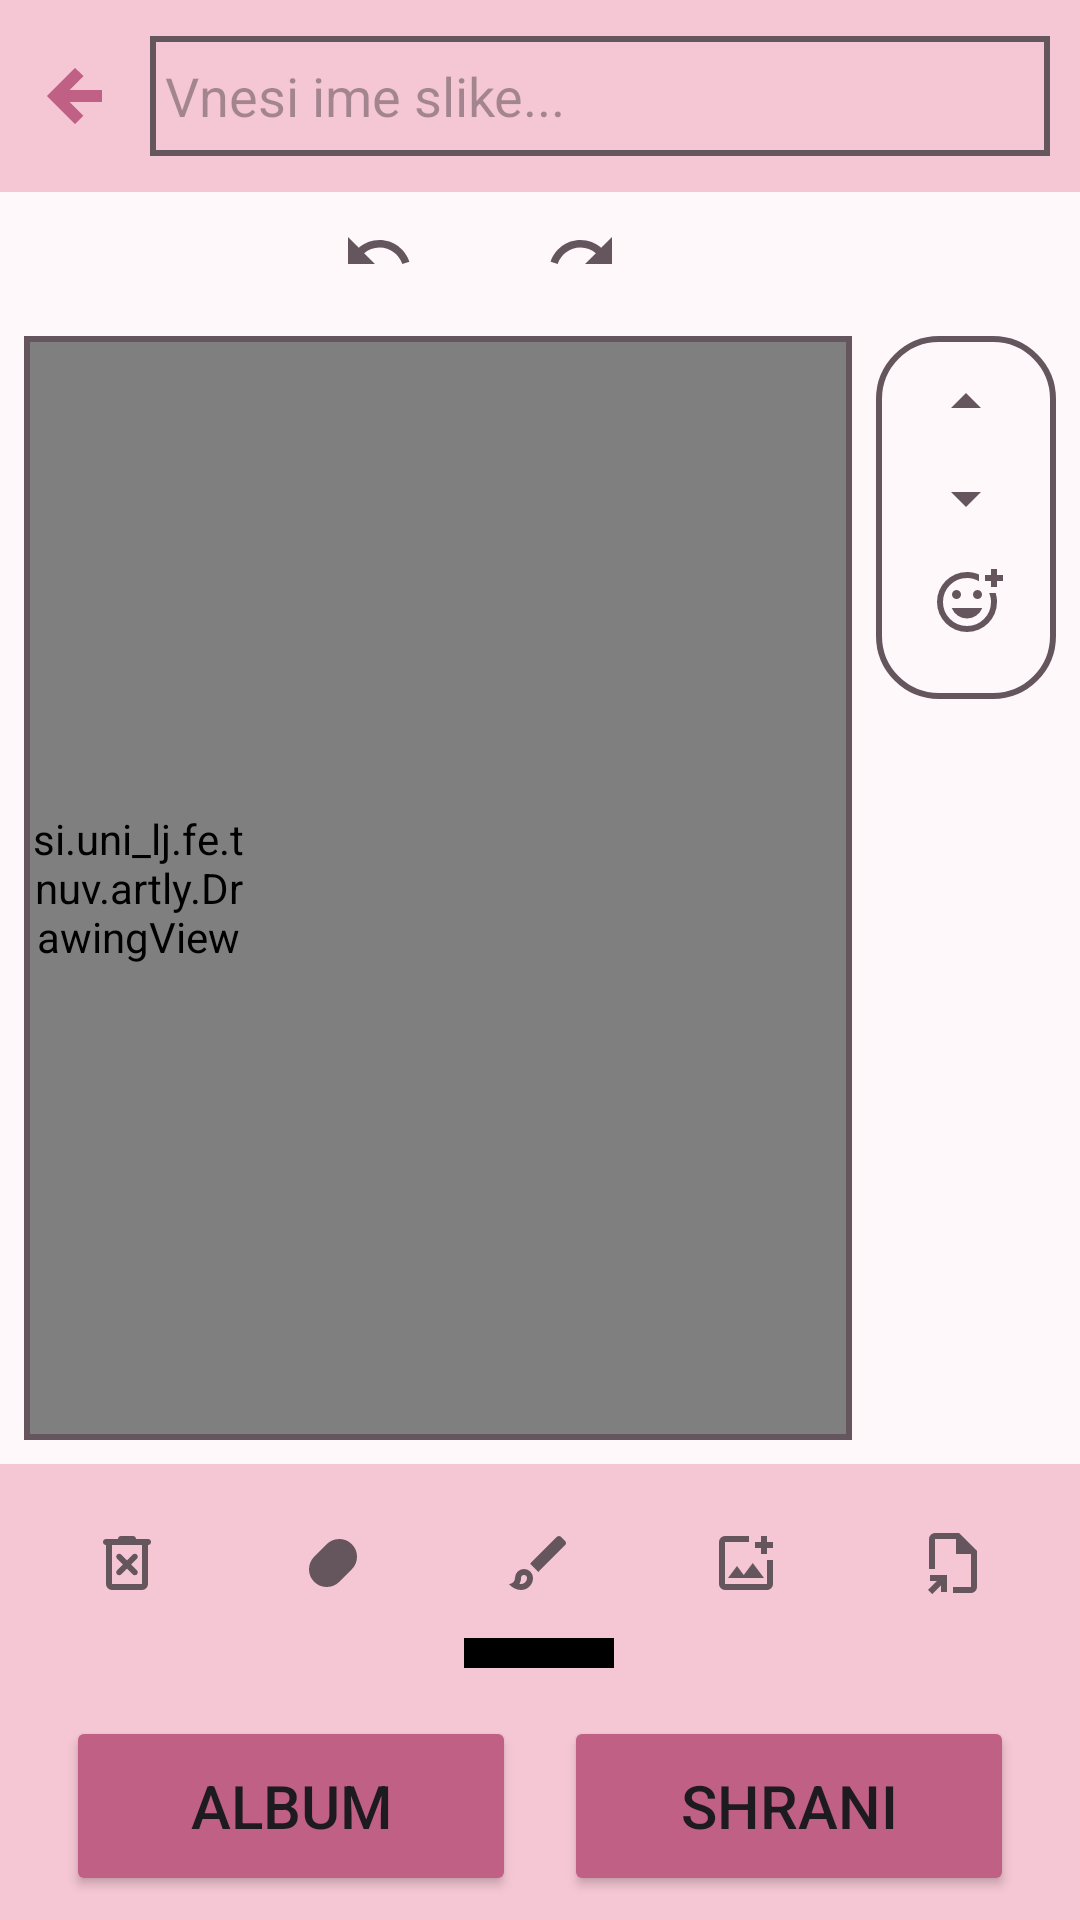

Produce the Android XML layout that renders to this screen, including the resource entries it uses.
<!-- AndroidManifest.xml: application theme Theme.ARTLY -->
<!-- res/layout/ustvari_sliko.xml -->
<?xml version="1.0" encoding="utf-8"?>
<LinearLayout xmlns:android="http://schemas.android.com/apk/res/android"
    xmlns:app="http://schemas.android.com/apk/res-auto"
    android:layout_width="match_parent"
    android:layout_height="match_parent"
    android:id="@+id/ustvariSliko"
    android:background="@color/svetlo_svetlo_roza"
    android:orientation="vertical">

    <androidx.appcompat.widget.Toolbar
        android:id="@+id/toolbar"
        android:layout_width="match_parent"
        android:layout_height="?attr/actionBarSize"
        android:background="@color/roza"
        app:contentInsetStart="0dp"
        app:contentInsetLeft="0dp">

        <ImageButton
            android:id="@+id/btnBack"
            android:src="@drawable/ic_arrow_back"
            android:layout_height="50dp"
            android:layout_width="50dp"
            android:layout_weight="0"
            android:backgroundTint="@android:color/transparent"
            android:contentDescription="@string/nazaj"/>

        <EditText
            android:layout_width="300dp"
            android:layout_height="40dp"
            android:padding="5dp"
            android:hint="@string/vnesi_ime_slike"
            android:maxLength="28"
            android:inputType="text"
            android:id="@+id/vnosno_polje"
            android:layout_weight="1"
            android:background="@drawable/greyboarder" />
    </androidx.appcompat.widget.Toolbar>

    <LinearLayout
        android:layout_width="320dp"
        android:layout_height="40dp"
        android:orientation="horizontal"
        android:layout_gravity="left"
        >

        <LinearLayout
            android:layout_width="wrap_content"
            android:layout_height="wrap_content"
            android:gravity="center"
            android:layout_weight="1">

            <ImageButton
                android:id="@+id/btnReverse"
                android:src="@drawable/ic_reverse"
                android:layout_height="50dp"
                android:layout_marginHorizontal="10dp"
                android:layout_width="wrap_content"
                android:layout_gravity="center"
                android:backgroundTint="@android:color/transparent"/>

            <ImageButton
                android:id="@+id/btnRedo"
                android:src="@drawable/ic_redo"
                android:layout_height="50dp"
                android:layout_width="wrap_content"
                android:layout_marginHorizontal="10dp"
                android:layout_gravity="center"
                android:backgroundTint="@android:color/transparent"/>

        </LinearLayout>

    </LinearLayout>

    <LinearLayout
        android:layout_width="match_parent"
        android:layout_height="0dp"
        android:layout_weight="1"
        android:orientation="horizontal"
        android:padding="8dp">

        <FrameLayout
            android:layout_width="0dp"
            android:layout_height="match_parent"
            android:layout_weight="2"
            android:layout_marginEnd="8dp"
            android:foreground="@drawable/greyboarder">

            <si.uni_lj.fe.tnuv.artly.DrawingView
                android:id="@+id/canvas"
                android:layout_width="match_parent"
                android:layout_height="match_parent"
                android:paddingRight="200dp"
                android:layout_gravity="center_vertical"
                android:background="@color/white" />
        </FrameLayout>

        <LinearLayout
            android:layout_width="60dp"
            android:layout_height="wrap_content"
            android:orientation="vertical"
            android:background="@drawable/costumboarder"
            android:gravity="center">

            <ImageButton
                android:id="@+id/previousArrow"
                android:layout_width="60dp"
                android:layout_height="wrap_content"
                android:src="@drawable/ic_arrow_up"
                android:background="?attr/selectableItemBackgroundBorderless" />

            <androidx.recyclerview.widget.RecyclerView
                android:id="@+id/elementRecyclerView"
                android:layout_width="60dp"
                android:layout_height="wrap_content"
                android:layout_weight="1"
                android:padding="4dp" />

            <ImageButton
                android:id="@+id/nextArrow"
                android:layout_width="60dp"
                android:layout_height="wrap_content"
                android:src="@drawable/ic_arrow_down"
                android:background="?attr/selectableItemBackgroundBorderless" />

            <ImageButton
                android:id="@+id/addUstvariNalepkoGrey"
                android:layout_width="45dp"
                android:layout_height="45dp"
                android:src="@drawable/ic_ustvari_nalepko_grey"
                android:background="?attr/selectableItemBackgroundBorderless" />
        </LinearLayout>
    </LinearLayout>

    <LinearLayout
        android:layout_width="match_parent"
        android:layout_height="wrap_content"
        android:orientation="horizontal"
        android:padding="8dp"
        android:background="@color/roza">

        <ImageButton
            android:id="@+id/btnTrash"
            android:src="@drawable/ic_delete"
            android:layout_height="50dp"
            android:layout_width="0dp"
            android:layout_weight="1"
            android:backgroundTint="@android:color/transparent"/>

        <LinearLayout
            android:layout_width="0dp"
            android:layout_height="50dp"
            android:layout_weight="1"
            android:gravity="center_horizontal"
            >

            <ImageButton
                android:id="@+id/btnEraser"
                android:src="@drawable/ic_eraser"
                android:layout_width="50dp"
                android:layout_height="50dp"
                android:backgroundTint="@android:color/transparent" />

        </LinearLayout>


        <LinearLayout
            android:layout_height="60dp"
            android:layout_width="0dp"
            android:layout_weight="1"
            android:orientation="vertical"
            android:gravity="center_horizontal"

            >
            <ImageButton
                android:id="@+id/btnPencil"
                android:src="@drawable/ic_pencil"
                android:layout_height="50dp"
                android:layout_width="50dp"
                android:backgroundTint="@android:color/transparent"/>
            <View
                android:id="@+id/preview_selected_color"
                android:layout_width="50dp"
                android:layout_height="10dp"
                android:layout_gravity="center"
                android:background="@android:color/black" />
        </LinearLayout>

        <ImageButton
            android:id="@+id/btnPlus"
            android:src="@drawable/ic_add_picture"
            android:layout_height="50dp"
            android:layout_width="0dp"
            android:layout_weight="1"
            android:backgroundTint="@android:color/transparent"/>

        <ImageButton
            android:id="@+id/btnExport"
            android:src="@drawable/ic_export"
            android:layout_height="50dp"
            android:layout_width="0dp"
            android:layout_weight="1"
            android:backgroundTint="@android:color/transparent"/>
    </LinearLayout>

    <LinearLayout
        android:layout_width="match_parent"
        android:layout_height="wrap_content"
        android:orientation="horizontal"
        android:gravity="center"
        android:padding="8dp"
        android:background="@color/roza">

        <Button
            android:id="@+id/btnAlbum"
            android:layout_width="150dp"
            android:layout_height="60dp"
            android:text="@string/gumb_album"
            android:textSize="20sp"
            android:backgroundTint="@color/temno_roza"
            android:layout_marginEnd="16dp" />

        <Button
            android:id="@+id/btnShrani"
            android:layout_width="150dp"
            android:layout_height="60dp"
            android:text="@string/shrani"
            android:textSize="20sp"
            android:backgroundTint="@color/temno_roza"/>
    </LinearLayout>
</LinearLayout>
<!-- resources referenced by this layout -->
<resources>
  <color name="roza">#F5C7D4</color>
  <color name="svetlo_svetlo_roza">#FEF8FA</color>
  <color name="temno_roza">#C06084</color>
  <color name="white">#FFFFFFFF</color>
  <!-- drawable costumboarder (drawable) -->
  <?xml version="1.0" encoding="UTF-8"?>
  <shape xmlns:android="http://schemas.android.com/apk/res/android" android:shape="rectangle">
      <corners android:radius="20dp"/>
      <padding android:left="10dp" android:right="10dp" android:top="10dp" android:bottom="10dp"/>
      <stroke android:width="2dp" android:color="@color/temno_siva"/>
  </shape>
  <!-- drawable greyboarder (drawable) -->
  <?xml version="1.0" encoding="UTF-8"?>
  <shape xmlns:android="http://schemas.android.com/apk/res/android" android:shape="rectangle">
      <padding android:left="0dp" android:right="0dp" android:top="0dp" android:bottom="0dp"/>
      <stroke android:width="2dp" android:color="@color/temno_siva"/>
  </shape>
  <!-- drawable ic_arrow_down (drawable) -->
  <vector xmlns:android="http://schemas.android.com/apk/res/android" android:height="24dp" android:tint="@color/temno_siva" android:viewportHeight="960" android:viewportWidth="960" android:width="24dp">
        
      <path android:fillColor="@android:color/white" android:pathData="M480,600L280,400L680,400L480,600Z"/>
      
  </vector>
  <!-- drawable ic_arrow_up (drawable) -->
  <vector xmlns:android="http://schemas.android.com/apk/res/android" android:height="24dp" android:tint="@color/temno_siva" android:viewportHeight="960" android:viewportWidth="960" android:width="24dp">
        
      <path android:fillColor="@android:color/white" android:pathData="M280,560L480,360L680,560L280,560Z"/>
      
  </vector>
  <!-- drawable ic_redo (drawable) -->
  <vector xmlns:android="http://schemas.android.com/apk/res/android" android:autoMirrored="true" android:height="24dp" android:tint="@color/temno_siva" android:viewportHeight="24" android:viewportWidth="24" android:width="24dp">
        
      <path android:fillColor="@android:color/white" android:pathData="M18.4,10.6C16.55,8.99 14.15,8 11.5,8c-4.65,0 -8.58,3.03 -9.96,7.22L3.9,16c1.05,-3.19 4.05,-5.5 7.6,-5.5 1.95,0 3.73,0.72 5.12,1.88L13,16h9V7l-3.6,3.6z"/>
      
  </vector>
  <!-- drawable ic_reverse (drawable) -->
  <vector xmlns:android="http://schemas.android.com/apk/res/android" android:autoMirrored="true" android:height="24dp" android:tint="@color/temno_siva" android:viewportHeight="24" android:viewportWidth="24" android:width="24dp">
        
      <path android:fillColor="@android:color/white" android:pathData="M12.5,8c-2.65,0 -5.05,0.99 -6.9,2.6L2,7v9h9l-3.62,-3.62c1.39,-1.16 3.16,-1.88 5.12,-1.88 3.54,0 6.55,2.31 7.6,5.5l2.37,-0.78C21.08,11.03 17.15,8 12.5,8z"/>
      
  </vector>
  <string name="gumb_album">Album</string>
  <string name="nazaj">Nazaj</string>
  <string name="shrani">Shrani</string>
  <string name="vnesi_ime_slike">Vnesi ime slike...</string>
  <style name="Theme.ARTLY" parent="Base.Theme.ARTLY" />
  <color name="temno_siva">#65565E</color>
  <style name="Base.Theme.ARTLY" parent="Theme.Material3.DayNight.NoActionBar">
          
          
          <item name="materialAlertDialogTheme">@style/CustomAlertDialog</item>
      </style>
  <style name="CustomDialogShape" parent="">
          <item name="cornerSize">24dp</item>
      </style>
  <style name="CustomDialogTitle" parent="MaterialAlertDialog.Material3.Title.Text">
          <item name="android:textStyle">bold</item>
          <item name="android:textColor">@color/temno_roza</item>
          <item name="android:textSize">20sp</item> 
      </style>
  <style name="CustomDialogButton" parent="Widget.Material3.Button">
          <item name="android:textColor">@android:color/white</item>
          <item name="android:textStyle">bold</item>
          <item name="backgroundTint">@color/temno_roza</item> 
          <item name="android:layout_margin">4dp</item>
          <item name="shapeAppearanceOverlay">@style/CustomDialogShape</item>
      </style>
</resources>
